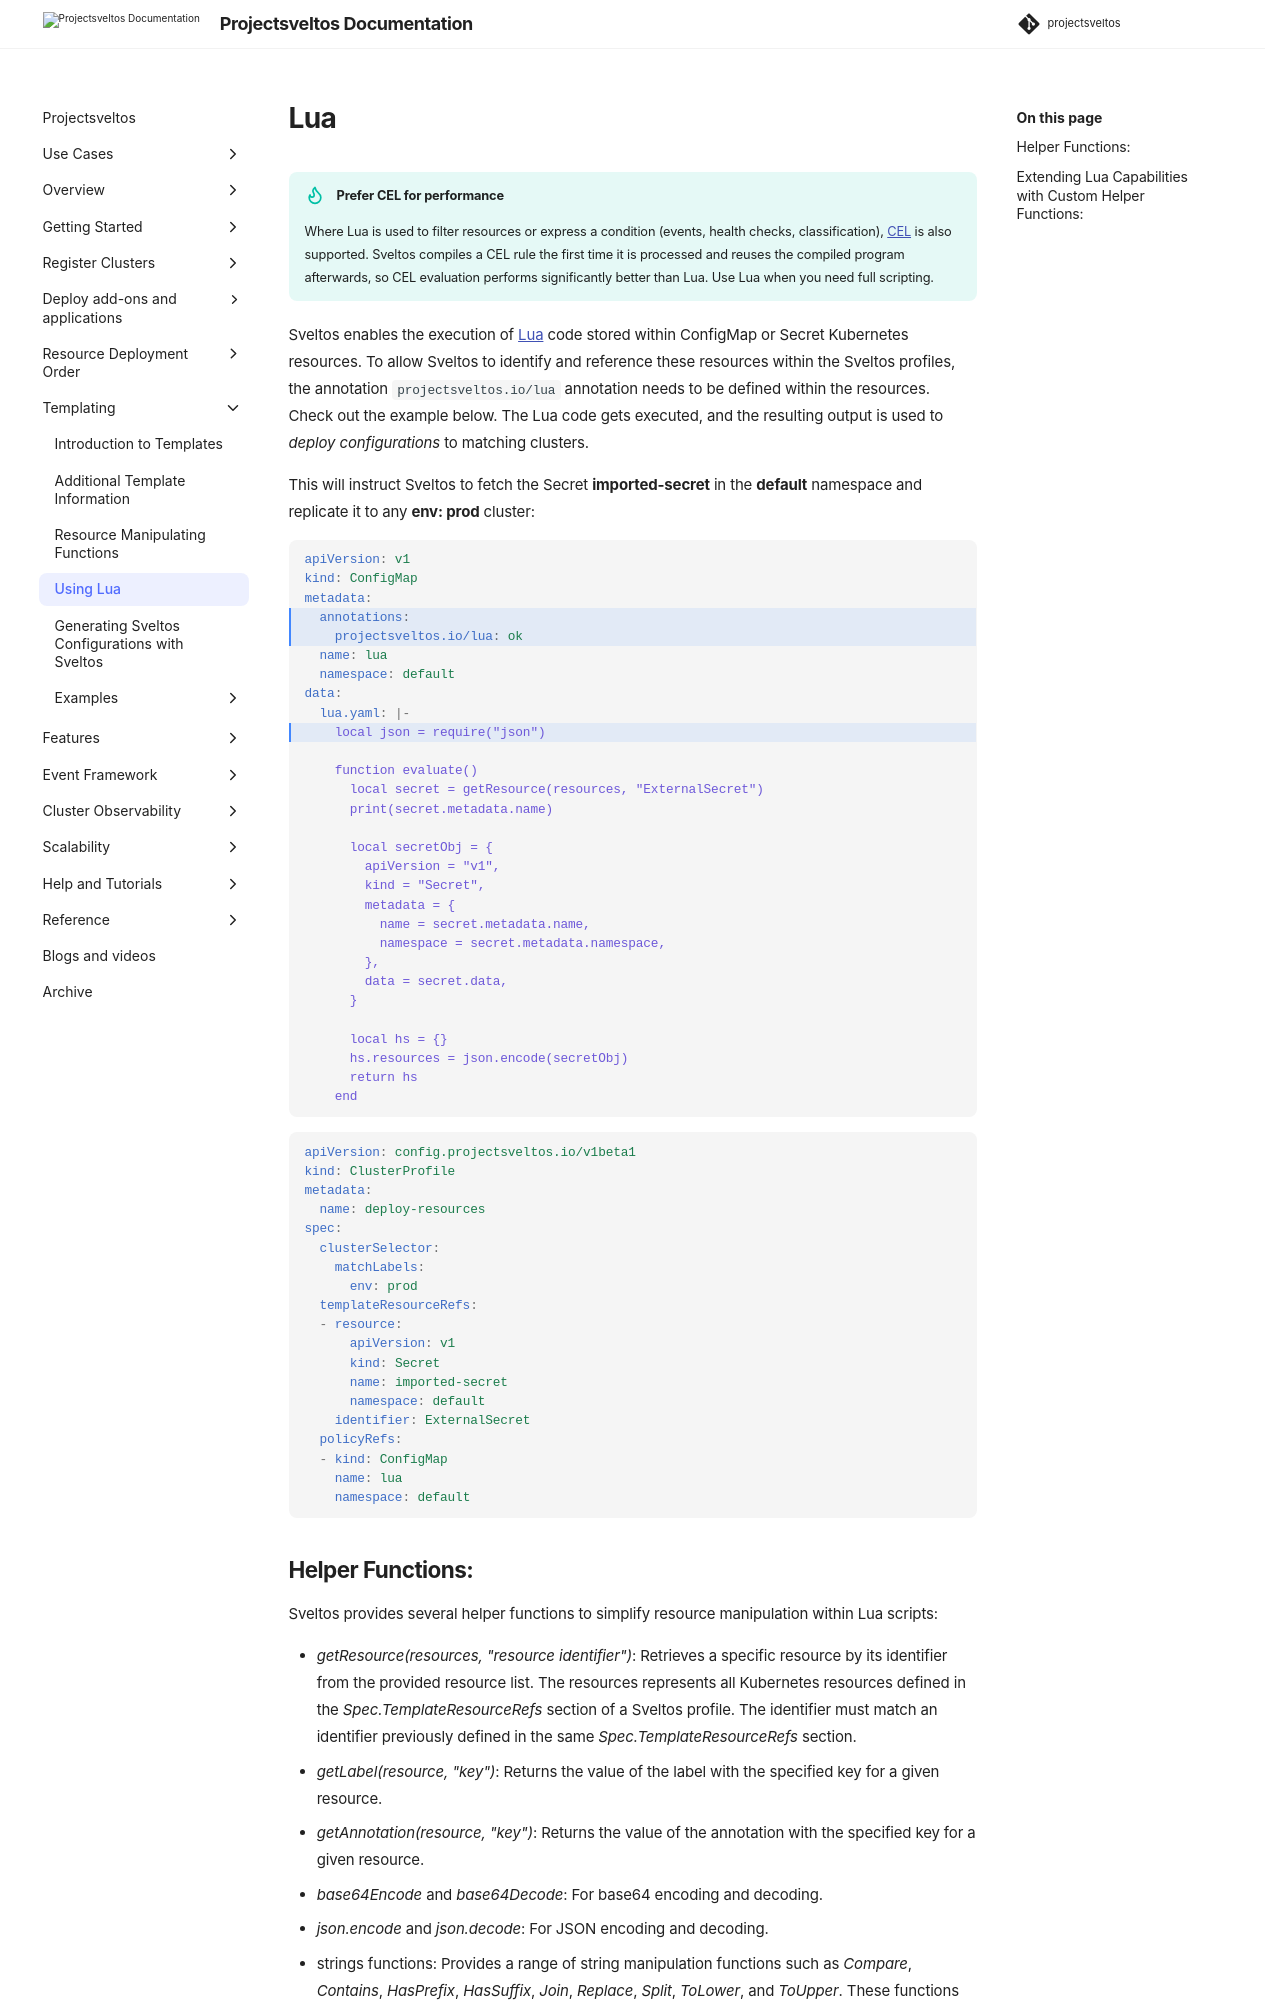

repository: projectsveltos/sveltos · page: main/template/lua/index.html · generator: mkdocs

---
title: Templates
description: Use Lua to generate at run time the resources to deploy
tags:
    - Kubernetes
    - add-ons
    - helm
    - clusterapi
    - multi-tenancy
    - template
    - lua
authors:
    - Gianluca Mardente
---

# Lua

!!! tip "Prefer CEL for performance"
    Where Lua is used to filter resources or express a condition (events, health checks, classification), [CEL](https://cel.dev/) is also supported. Sveltos compiles a CEL rule the first time it is processed and reuses the compiled program afterwards, so CEL evaluation performs significantly better than Lua. Use Lua when you need full scripting.

Sveltos enables the execution of [Lua](https://www.lua.org/) code stored within ConfigMap or Secret Kubernetes resources. To allow Sveltos to identify and reference these resources within the Sveltos profiles, the annotation `projectsveltos.io/lua` annotation needs to be defined within the resources. Check out the example below. The Lua code gets executed, and the resulting output is used to *deploy configurations* to matching clusters.

This will instruct Sveltos to fetch the Secret __imported-secret__ in the __default__ namespace and replicate it to any __env: prod__ cluster:

```yaml hl_lines="4-5 10"
apiVersion: v1
kind: ConfigMap
metadata:
  annotations:
    projectsveltos.io/lua: ok
  name: lua
  namespace: default
data:
  lua.yaml: |-
    local json = require("json")

    function evaluate()
      local secret = getResource(resources, "ExternalSecret")
      print(secret.metadata.name)

      local secretObj = {
        apiVersion = "v1",
        kind = "Secret",
        metadata = {
          name = secret.metadata.name,
          namespace = secret.metadata.namespace,
        },
        data = secret.data,
      }

      local hs = {}
      hs.resources = json.encode(secretObj)
      return hs
    end
```

```yaml
apiVersion: config.projectsveltos.io/v1beta1
kind: ClusterProfile
metadata:
  name: deploy-resources
spec:
  clusterSelector:
    matchLabels:
      env: prod
  templateResourceRefs:
  - resource:
      apiVersion: v1
      kind: Secret
      name: imported-secret
      namespace: default
    identifier: ExternalSecret
  policyRefs:
  - kind: ConfigMap
    name: lua
    namespace: default
```
